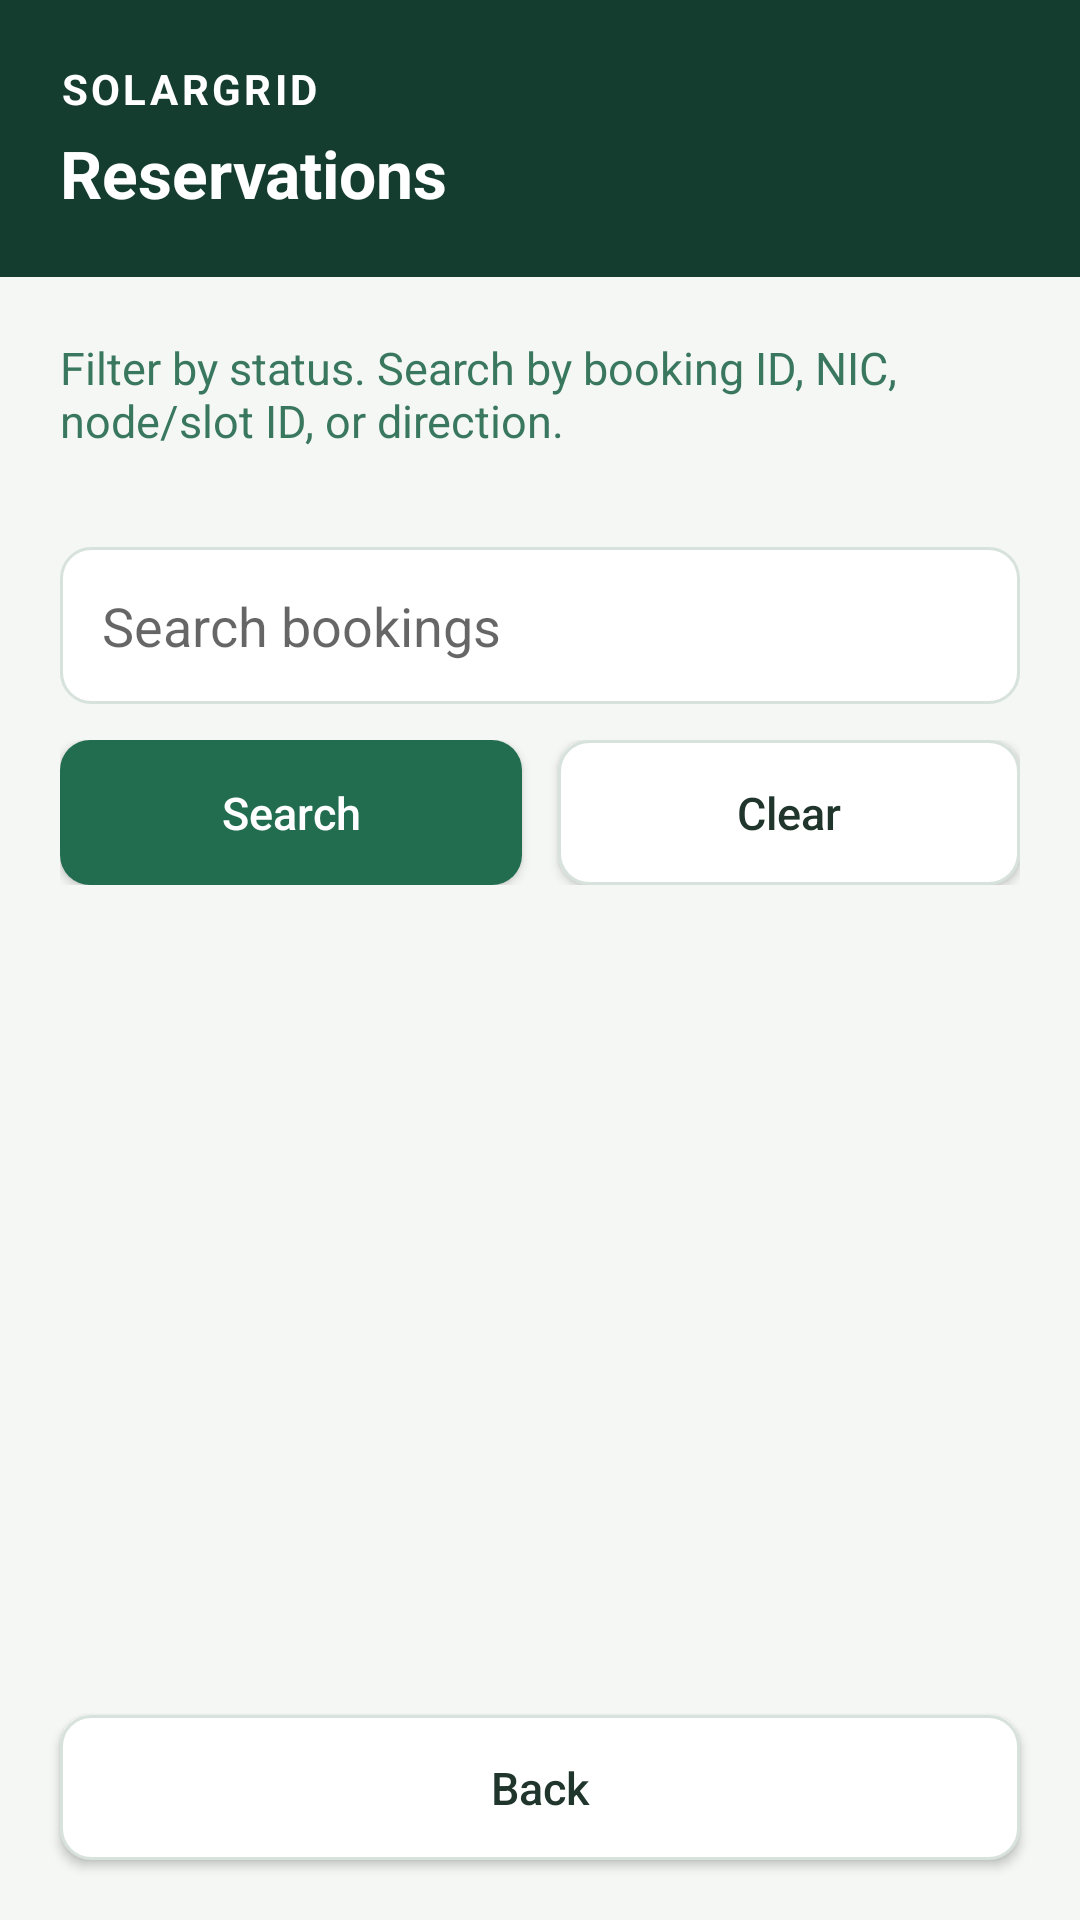

Layout XML and referenced resources for this Android screen:
<!-- AndroidManifest.xml: application theme Theme.SmartSolarMicrogridMobile -->
<!-- res/layout/fragment_reservation_list.xml -->
<?xml version="1.0" encoding="utf-8"?>
<LinearLayout xmlns:android="http://schemas.android.com/apk/res/android"
    android:layout_width="match_parent"
    android:layout_height="match_parent"
    android:orientation="vertical"
    android:background="@color/solar_background">

    <LinearLayout
        android:layout_width="match_parent"
        android:layout_height="wrap_content"
        android:orientation="vertical"
        android:background="@color/solar_green_dark"
        android:padding="20dp">

        <TextView
            android:layout_width="wrap_content"
            android:layout_height="wrap_content"
            android:text="SOLARGRID"
            android:textSize="14sp"
            android:textColor="@color/white"
            android:textStyle="bold"
            android:letterSpacing="0.08" />

        <TextView
            android:id="@+id/titleText"
            android:layout_width="wrap_content"
            android:layout_height="wrap_content"
            android:text="Reservations"
            android:textSize="22sp"
            android:textColor="@color/white"
            android:textStyle="bold"
            android:paddingTop="4dp" />
    </LinearLayout>

    <ScrollView
        android:layout_width="match_parent"
        android:layout_height="0dp"
        android:layout_weight="1"
        android:fillViewport="true">

        <LinearLayout
            android:id="@+id/contentLayout"
            android:layout_width="match_parent"
            android:layout_height="wrap_content"
            android:orientation="vertical"
            android:padding="20dp">

            <TextView
                android:layout_width="match_parent"
                android:layout_height="wrap_content"
                android:text="Filter by status. Search by booking ID, NIC, node/slot ID, or direction."
                android:textSize="15sp"
                android:textColor="@color/solar_muted_green"
                android:paddingBottom="16dp" />

            <LinearLayout
                android:id="@+id/tabLayout"
                android:layout_width="match_parent"
                android:layout_height="wrap_content"
                android:orientation="horizontal"
                android:layout_marginBottom="16dp" />

            <EditText android:id="@+id/searchInput" android:layout_width="match_parent" android:layout_height="wrap_content"
                android:hint="Search bookings" android:inputType="text" android:background="@drawable/bg_input"
                android:padding="14dp" android:layout_marginBottom="12dp" />

            <LinearLayout
                android:layout_width="match_parent"
                android:layout_height="wrap_content"
                android:orientation="horizontal"
                android:layout_marginBottom="16dp">

                <Button android:id="@+id/searchButton" android:layout_width="0dp" android:layout_height="wrap_content"
                    android:layout_weight="1" android:text="Search" android:textAllCaps="false" android:textSize="15sp"
                    android:textColor="@color/white" android:background="@drawable/bg_button_primary"
                    android:padding="14dp" android:layout_marginEnd="6dp" />

                <Button android:id="@+id/clearButton" android:layout_width="0dp" android:layout_height="wrap_content"
                    android:layout_weight="1" android:text="Clear" android:textAllCaps="false" android:textSize="15sp"
                    android:textColor="@color/solar_body_text" android:background="@drawable/bg_button_secondary"
                    android:padding="14dp" android:layout_marginStart="6dp" />
            </LinearLayout>

            <TextView android:id="@+id/messageText" android:layout_width="match_parent" android:layout_height="wrap_content"
                android:textSize="15sp" android:textColor="@color/solar_error" android:paddingTop="12dp"
                android:accessibilityLiveRegion="polite" />

        </LinearLayout>
    </ScrollView>

    <Button
        android:id="@+id/backButton"
        android:layout_width="match_parent"
        android:layout_height="wrap_content"
        android:text="Back"
        android:textAllCaps="false"
        android:textSize="15sp"
        android:textColor="@color/solar_body_text"
        android:background="@drawable/bg_button_secondary"
        android:padding="14dp"
        android:layout_margin="20dp" />

</LinearLayout>
<!-- resources referenced by this layout -->
<resources>
  <color name="solar_background">#F4F7F4</color>
  <color name="solar_body_text">#20352C</color>
  <color name="solar_error">#A02828</color>
  <color name="solar_green_dark">#143D30</color>
  <color name="solar_muted_green">#39785E</color>
  <color name="white">#FFFFFFFF</color>
  <!-- drawable bg_button_primary (drawable) -->
  <?xml version="1.0" encoding="utf-8"?>
  <selector xmlns:android="http://schemas.android.com/apk/res/android">
      <item android:state_pressed="true">
          <shape android:shape="rectangle">
              <solid android:color="@color/solar_green_hover" />
              <corners android:radius="10dp" />
          </shape>
      </item>
      <item android:state_enabled="false">
          <shape android:shape="rectangle">
              <solid android:color="@color/solar_disabled" />
              <corners android:radius="10dp" />
          </shape>
      </item>
      <item>
          <shape android:shape="rectangle">
              <solid android:color="@color/solar_green" />
              <corners android:radius="10dp" />
          </shape>
      </item>
  </selector>
  <!-- drawable bg_button_secondary (drawable) -->
  <?xml version="1.0" encoding="utf-8"?>
  <selector xmlns:android="http://schemas.android.com/apk/res/android">
      <item android:state_pressed="true">
          <shape android:shape="rectangle">
              <solid android:color="@color/solar_background" />
              <stroke android:width="1dp" android:color="@color/solar_border" />
              <corners android:radius="10dp" />
          </shape>
      </item>
      <item android:state_enabled="false">
          <shape android:shape="rectangle">
              <solid android:color="@color/solar_disabled" />
              <corners android:radius="10dp" />
          </shape>
      </item>
      <item>
          <shape android:shape="rectangle">
              <solid android:color="@color/solar_surface" />
              <stroke android:width="1dp" android:color="@color/solar_border" />
              <corners android:radius="10dp" />
          </shape>
      </item>
  </selector>
  <!-- drawable bg_input (drawable) -->
  <?xml version="1.0" encoding="utf-8"?>
  <shape xmlns:android="http://schemas.android.com/apk/res/android"
      android:shape="rectangle">
      <solid android:color="@color/solar_surface" />
      <stroke android:width="1dp" android:color="@color/solar_border" />
      <corners android:radius="10dp" />
  </shape>
  <style name="Theme.SmartSolarMicrogridMobile" parent="Theme.AppCompat.Light.NoActionBar">
          <item name="colorPrimary">@color/solar_green</item>
          <item name="colorPrimaryDark">@color/solar_green_dark</item>
          <item name="colorAccent">@color/solar_green</item>
          <item name="android:windowBackground">@color/solar_background</item>
      </style>
  <color name="solar_green_hover">#174E39</color>
  <color name="solar_disabled">#B7C4BD</color>
  <color name="solar_green">#226D50</color>
  <color name="solar_border">#D7E2DC</color>
  <color name="solar_surface">#FFFFFF</color>
</resources>
